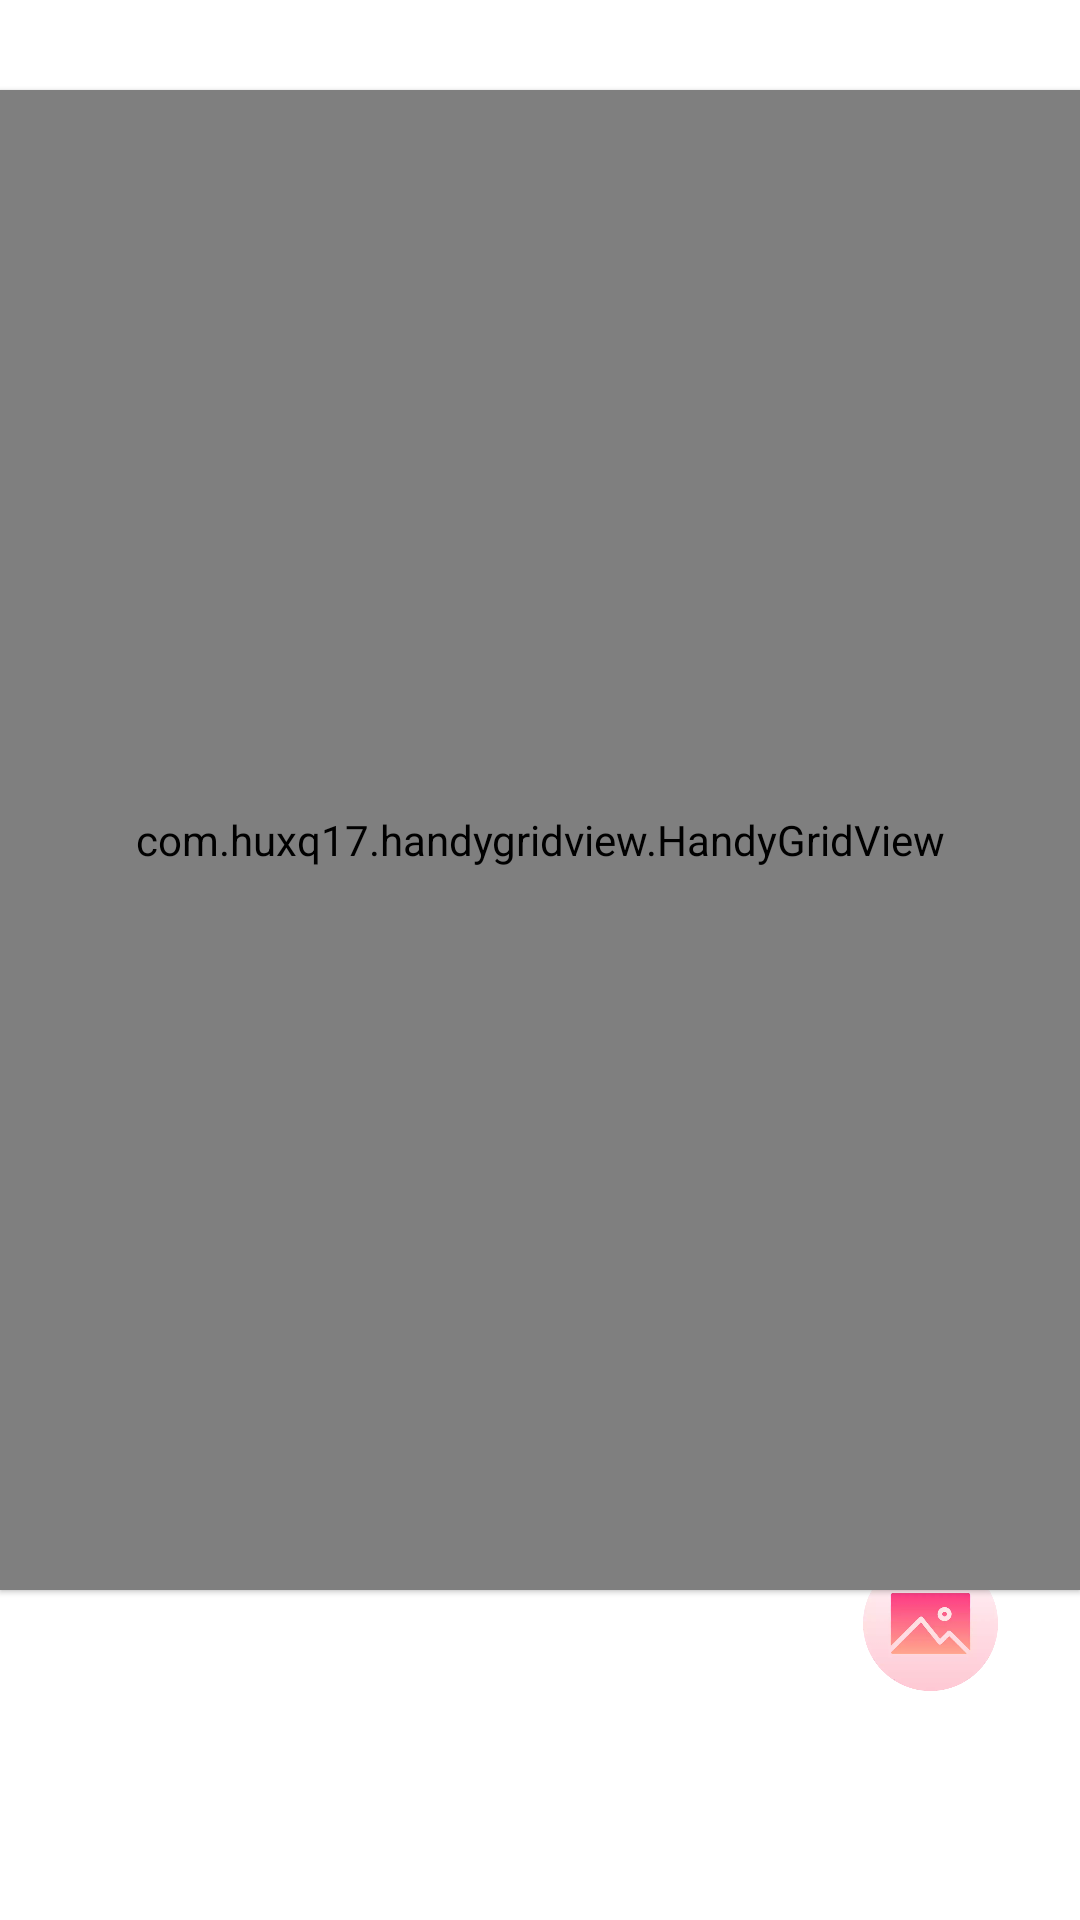

Produce the Android XML layout that renders to this screen, including the resource entries it uses.
<!-- AndroidManifest.xml: application theme AppTheme -->
<!-- res/layout/layout_non_sliding.xml -->
<?xml version="1.0" encoding="utf-8"?>
<androidx.constraintlayout.widget.ConstraintLayout xmlns:android="http://schemas.android.com/apk/res/android"
    xmlns:app="http://schemas.android.com/apk/res-auto"
    xmlns:tools="http://schemas.android.com/tools"
    android:id="@+id/non_sliding_view"
    android:layout_width="match_parent"
    android:layout_height="match_parent"
    tools:background="@color/black_transparent">

    <androidx.appcompat.widget.AppCompatImageView
        android:id="@+id/ivDelete"
        android:layout_width="match_parent"
        android:layout_height="60dp"
        android:layout_marginTop="40dp"
        android:padding="16dp"
        android:src="@drawable/ic_delete"
        android:visibility="gone"
        app:layout_constraintEnd_toEndOf="parent"
        app:layout_constraintStart_toStartOf="parent"
        app:layout_constraintTop_toTopOf="parent" />

    <View
        android:id="@+id/dragView"
        android:layout_width="match_parent"
        android:layout_height="0dp"
        android:translationZ="2dp"
        app:layout_constraintBottom_toBottomOf="parent"
        app:layout_constraintEnd_toEndOf="parent"
        app:layout_constraintStart_toStartOf="parent"
        app:layout_constraintTop_toBottomOf="@id/ivDelete" />

    <androidx.constraintlayout.widget.ConstraintLayout
        android:id="@+id/clInnerParent"
        android:layout_width="match_parent"
        android:layout_height="match_parent">

        <com.huxq17.handygridview.HandyGridView
            android:id="@+id/gridApps"
            android:layout_width="match_parent"
            android:layout_height="500dp"
            android:layout_marginTop="30dp"
            android:clipChildren="false"
            android:clipToPadding="false"
            android:gravity="center"
            android:horizontalSpacing="10dp"
            android:numColumns="5"
            android:paddingLeft="10dp"
            android:paddingTop="30dp"
            android:paddingRight="10dp"
            android:paddingBottom="30dp"
            android:scrollbars="vertical"
            android:stretchMode="columnWidth"
            android:translationZ="1dp"
            android:verticalSpacing="10dp"
            app:layout_constraintTop_toTopOf="parent" />

        <androidx.constraintlayout.widget.ConstraintLayout
            android:id="@+id/clWallpaperIcon"
            android:layout_width="wrap_content"
            android:layout_height="wrap_content"
            android:layout_marginBottom="40dp"
            android:clickable="true"
            android:focusable="true"
            android:paddingTop="10dp"
            android:paddingBottom="10dp"
            app:layout_constraintBottom_toBottomOf="parent"
            app:layout_constraintEnd_toEndOf="parent">

            <ImageView
                android:id="@+id/ivAppIcon"
                android:layout_width="45dp"
                android:layout_height="45dp"
                android:clickable="false"
                android:contentDescription="@string/icon"
                android:focusable="false"
                android:src="@drawable/ic_wallpaper"
                app:layout_constraintEnd_toEndOf="@id/tvAppLabel"
                app:layout_constraintStart_toStartOf="@id/tvAppLabel"
                app:layout_constraintTop_toTopOf="parent" />

            <TextView
                android:id="@+id/tvAppLabel"
                style="@style/Text.Primary.Bold"
                android:layout_width="wrap_content"
                android:layout_height="wrap_content"
                android:layout_marginTop="10dp"
                android:clickable="false"
                android:ellipsize="end"
                android:focusable="false"
                android:gravity="center"
                android:maxWidth="100dp"
                android:maxLines="1"
                android:minWidth="100dp"
                android:text="@string/wallpaper"
                android:textColor="@color/white"
                android:textSize="@dimen/font_small"
                app:layout_constraintEnd_toEndOf="parent"
                app:layout_constraintStart_toStartOf="parent"
                app:layout_constraintTop_toBottomOf="@id/ivAppIcon" />
        </androidx.constraintlayout.widget.ConstraintLayout>
    </androidx.constraintlayout.widget.ConstraintLayout>

</androidx.constraintlayout.widget.ConstraintLayout>
<!-- resources referenced by this layout -->
<resources>
  <color name="black_transparent">#cc000000</color>
  <color name="white">#ffffffff</color>
  <dimen name="font_small">12sp</dimen>
  <!-- drawable ic_delete (drawable) -->
  <vector xmlns:android="http://schemas.android.com/apk/res/android"
      android:width="427dp"
      android:height="427dp"
      android:viewportWidth="427"
      android:viewportHeight="427.0013">
      <path
          android:fillColor="@color/search_bar"
          android:pathData="m272.398,154.703c-5.523,0 -10,4.477 -10,10v189c0,5.52 4.477,10 10,10 5.523,0 10,-4.48 10,-10v-189c0,-5.523 -4.477,-10 -10,-10zM272.398,154.703" />
      <path
          android:fillColor="@color/search_bar"
          android:pathData="m154.398,154.703c-5.523,0 -10,4.477 -10,10v189c0,5.52 4.477,10 10,10 5.523,0 10,-4.48 10,-10v-189c0,-5.523 -4.477,-10 -10,-10zM154.398,154.703" />
      <path
          android:fillColor="@color/search_bar"
          android:pathData="m68.398,127.121v246.379c0,14.563 5.34,28.238 14.668,38.051 9.285,9.84 22.207,15.426 35.73,15.449h189.203c13.527,-0.023 26.449,-5.609 35.73,-15.449 9.328,-9.813 14.668,-23.488 14.668,-38.051v-246.379c18.543,-4.922 30.559,-22.836 28.078,-41.863 -2.484,-19.023 -18.691,-33.254 -37.879,-33.258h-51.199v-12.5c0.059,-10.512 -4.098,-20.605 -11.539,-28.031 -7.441,-7.422 -17.551,-11.555 -28.063,-11.469h-88.797c-10.512,-0.086 -20.621,4.047 -28.063,11.469 -7.441,7.426 -11.598,17.52 -11.539,28.031v12.5h-51.199c-19.188,0.004 -35.395,14.234 -37.879,33.258 -2.48,19.027 9.535,36.941 28.078,41.863zM308,407h-189.203c-17.098,0 -30.398,-14.688 -30.398,-33.5v-245.5h250v245.5c0,18.813 -13.301,33.5 -30.398,33.5zM149.398,39.5c-0.066,-5.207 1.98,-10.219 5.676,-13.895 3.691,-3.676 8.715,-5.695 13.926,-5.605h88.797c5.211,-0.09 10.234,1.93 13.926,5.605 3.695,3.672 5.742,8.688 5.676,13.895v12.5h-128zM78.199,72h270.398c9.941,0 18,8.059 18,18s-8.059,18 -18,18h-270.398c-9.941,0 -18,-8.059 -18,-18s8.059,-18 18,-18zM78.199,72" />
      <path
          android:fillColor="@color/search_bar"
          android:pathData="m213.398,154.703c-5.523,0 -10,4.477 -10,10v189c0,5.52 4.477,10 10,10 5.523,0 10,-4.48 10,-10v-189c0,-5.523 -4.477,-10 -10,-10zM213.398,154.703" />
  </vector>
  <!-- drawable ic_wallpaper: webp bitmap (drawable, 9930 bytes) -->
  <string name="icon">Icon</string>
  <string name="wallpaper">Wallpapers</string>
  <style name="Text.Primary.Bold">
          <item name="android:textStyle">bold</item>
          <item name="fontPath">fonts/Lato-Medium.ttf</item>
      </style>
  <style name="AppTheme" parent="Theme.AppCompat.Light.DarkActionBar">
          
          <item name="colorPrimary">@color/colorPrimary</item>
          <item name="colorPrimaryDark">@color/colorPrimaryDark</item>
          <item name="colorAccent">@color/colorAccent</item>
          <item name="android:windowActionBarOverlay">true</item>
          <item name="android:windowShowWallpaper">true</item>
          <item name="android:windowBackground">@android:color/transparent</item>
          <item name="android:windowDisablePreview">true</item>
          <item name="android:windowContentTransitions">true</item>
          <item name="android:windowIsTranslucent">true</item>
  
          <item name="android:windowSharedElementEnterTransition">@transition/change_image_transform
          </item>
          <item name="android:windowSharedElementExitTransition">@transition/change_image_transform
          </item>
  
  
      </style>
  <color name="search_bar">#ff0080ff</color>
  <color name="colorPrimary">#6200EE</color>
  <color name="colorPrimaryDark">#3700B3</color>
  <color name="colorAccent">@color/search_bar</color>
</resources>
